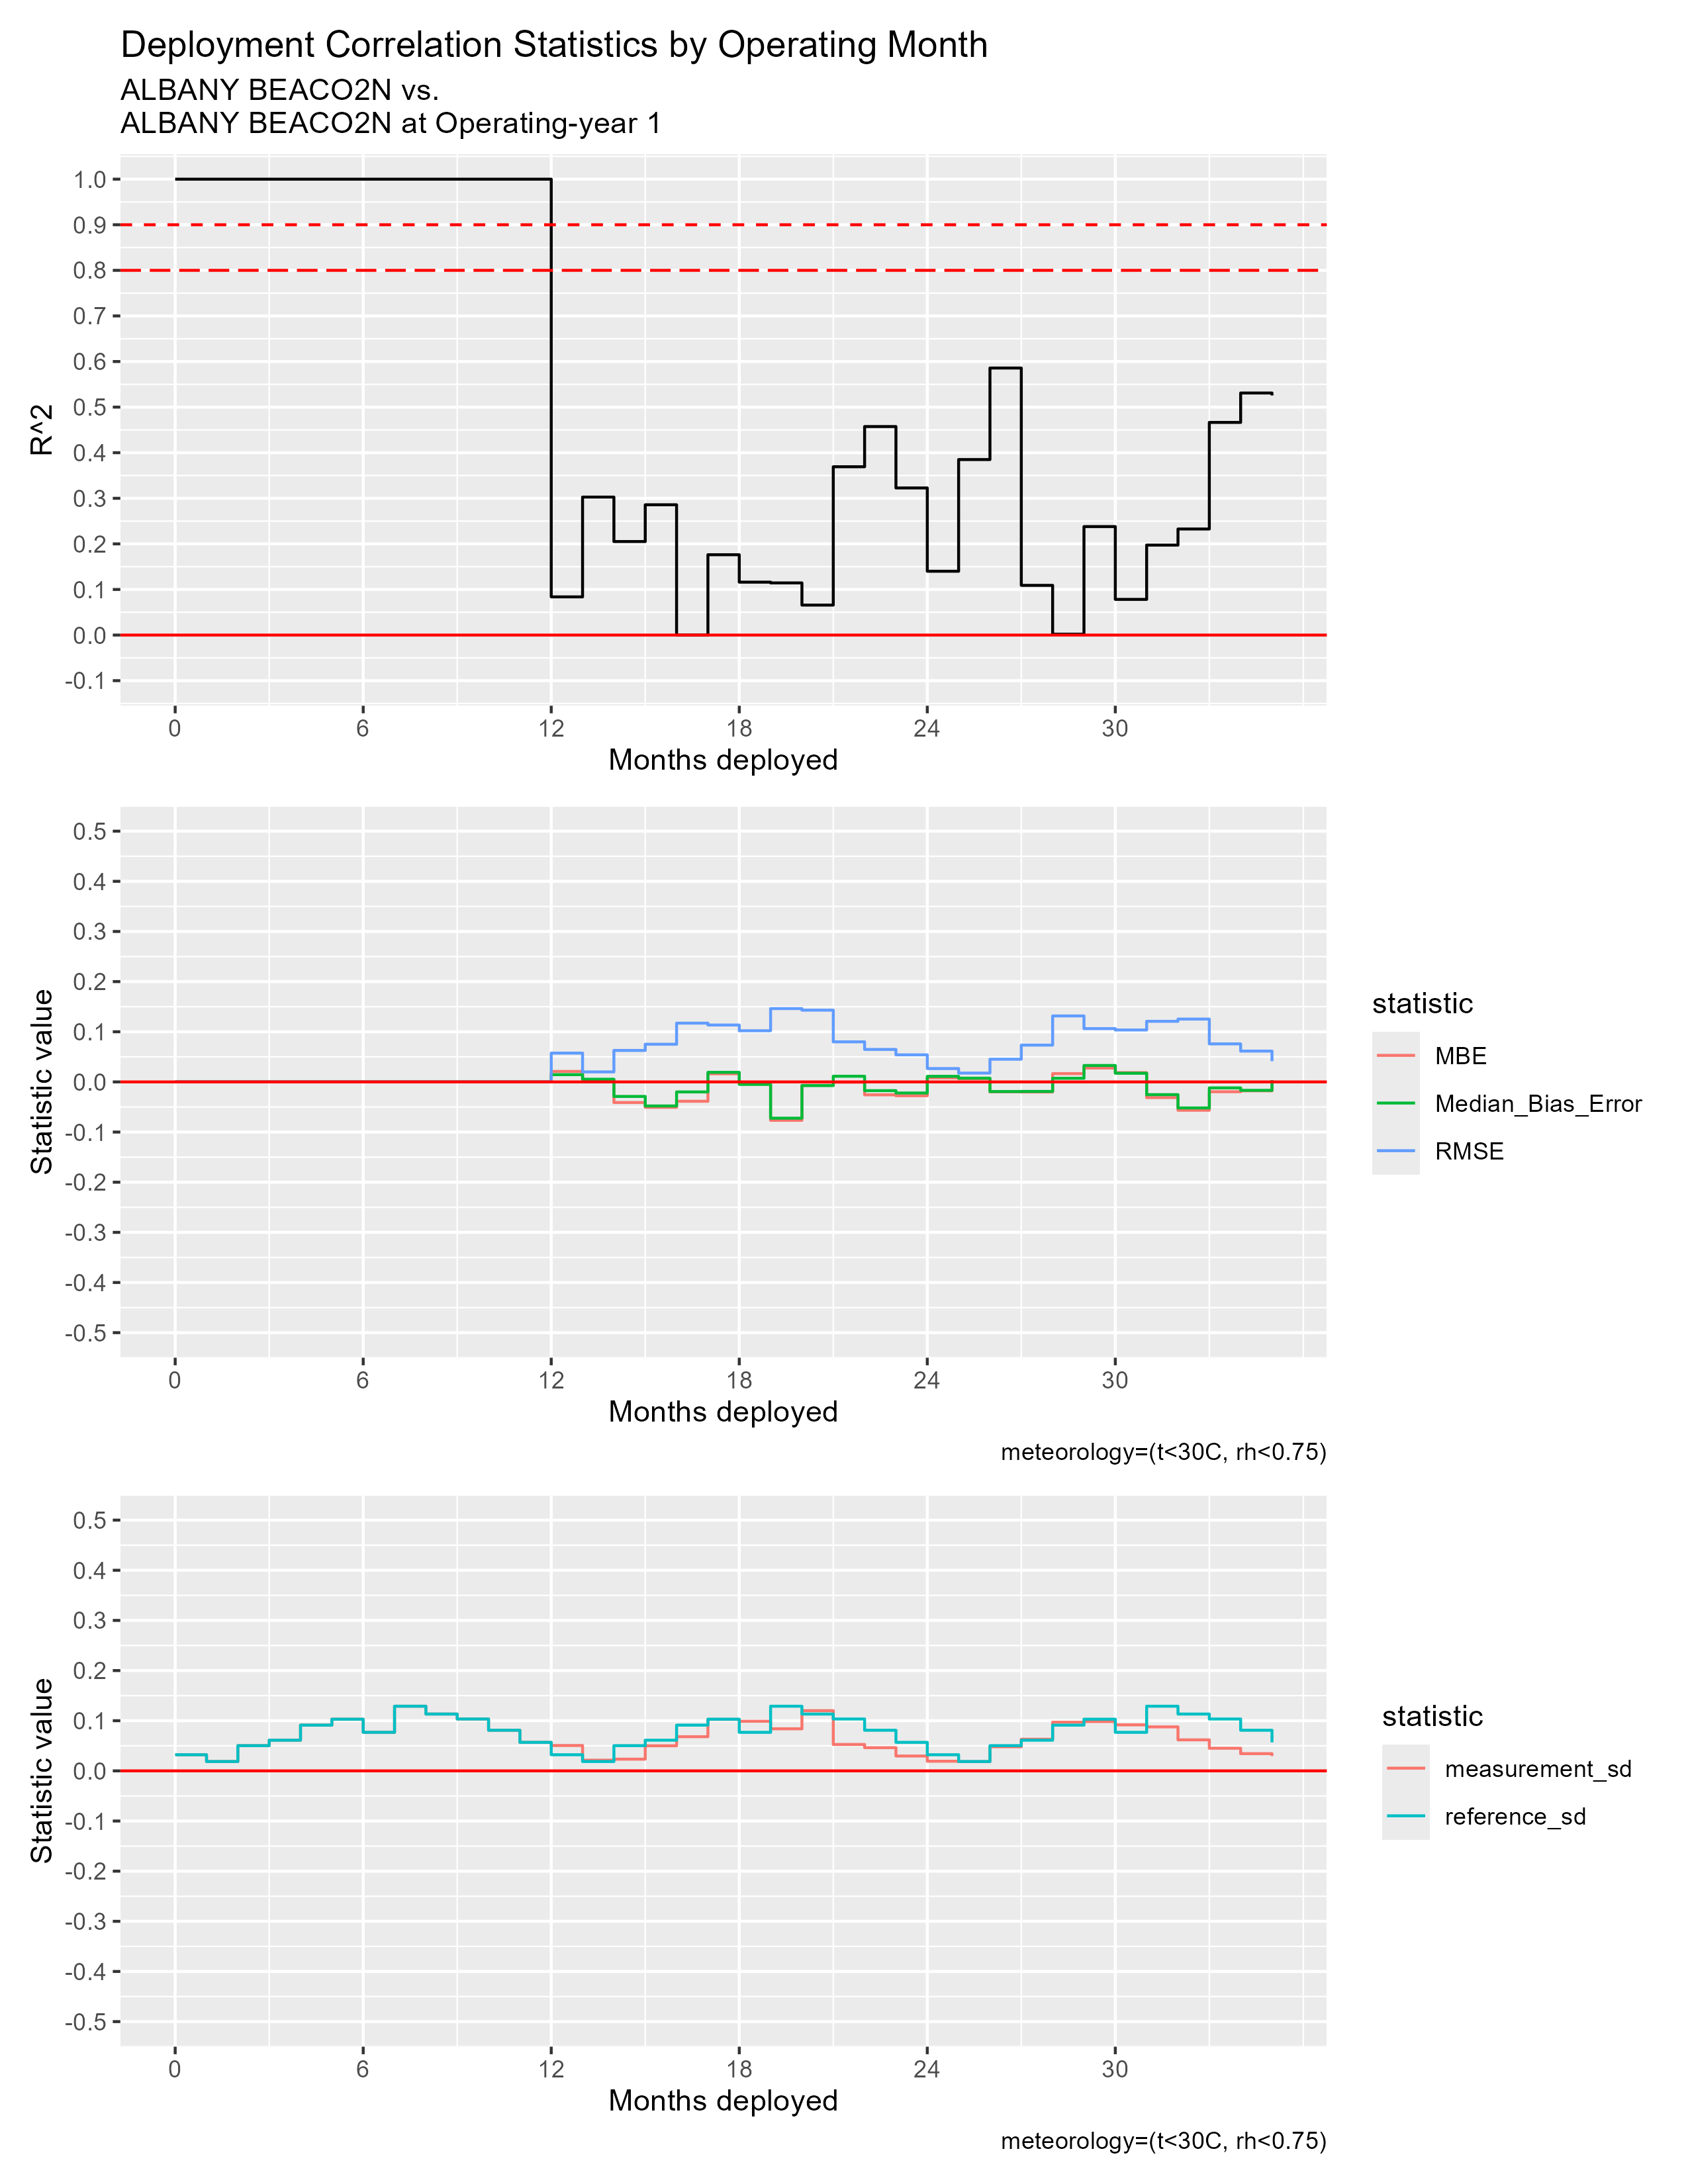

Source data for this figure (header and first rows):
mos_into_deployment, R^2, RMSE, MBE, Median_Bias_Error, measurement_sd, reference_sd
0, 1, 0, 0, 0, 0.03215, 0.03215
1, 1, 0, 0, 0, 0.01864, 0.01864
2, 1, 0, 0, 0, 0.05031, 0.05031
3, 1, 0, 0, 0, 0.06113, 0.06113
4, 1, 0, 0, 0, 0.09122, 0.09122
5, 1, 0, 0, 0, 0.103, 0.103
6, 1, 0, 0, 0, 0.07684, 0.07684
7, 1, 0, 0, 0, 0.1289, 0.1289
8, 1, 0, 0, 0, 0.1133, 0.1133
9, 1, 0, 0, 0, 0.1034, 0.1034
10, 1, 0, 0, 0, 0.08099, 0.08099
11, 1, 0, 0, 0, 0.05687, 0.05687
12, 0.08377, 0.05742, 0.02089, 0.01447, 0.05059, 0.03215
13, 0.3027, 0.01999, 0.004244, 0.00532, 0.02134, 0.01864
14, 0.2051, 0.06276, -0.04109, -0.02895, 0.02333, 0.05031
15, 0.2858, 0.07513, -0.05071, -0.04793, 0.05004, 0.06113
16, 1.158646389214485e-4, 0.1172, -0.03858, -0.01996, 0.06812, 0.09122
17, 0.1762, 0.1135, 0.01623, 0.01909, 0.1027, 0.103
18, 0.1161, 0.102, -5.181182996215215e-4, -0.004996, 0.09891, 0.07684
19, 0.1144, 0.1462, -0.07663, -0.07232, 0.08388, 0.1289
20, 0.06576, 0.1431, -0.006799, -0.007305, 0.12, 0.1133
21, 0.3692, 0.07991, -6.508507970392842e-4, 0.0113, 0.05266, 0.1034
22, 0.4574, 0.06477, -0.02573, -0.01744, 0.04624, 0.08099
23, 0.3227, 0.05397, -0.02761, -0.0221, 0.0296, 0.05687
24, 0.14, 0.02665, 0.008211, 0.0111, 0.01918, 0.03215
25, 0.385, 0.01762, 0.006567, 0.007479, 0.01851, 0.01864
26, 0.5857, 0.04524, -0.01979, -0.01919, 0.04798, 0.05031
27, 0.109, 0.07336, -0.02012, -0.01896, 0.0631, 0.06113
28, 0.001989, 0.1316, 0.01647, 0.007249, 0.09703, 0.09122
29, 0.238, 0.1063, 0.02765, 0.03276, 0.09836, 0.103
30, 0.07826, 0.1035, 0.0185, 0.01726, 0.09176, 0.07684
31, 0.1974, 0.1208, -0.03125, -0.02537, 0.08769, 0.1289
32, 0.2327, 0.1253, -0.05653, -0.05189, 0.06184, 0.1133
33, 0.4664, 0.07582, -0.01958, -0.01194, 0.04512, 0.1034
34, 0.531, 0.06146, -0.01777, -0.01681, 0.03432, 0.08099
35, 0.5256, 0.04138, -0.001483, 0.003646, 0.02958, 0.05687
